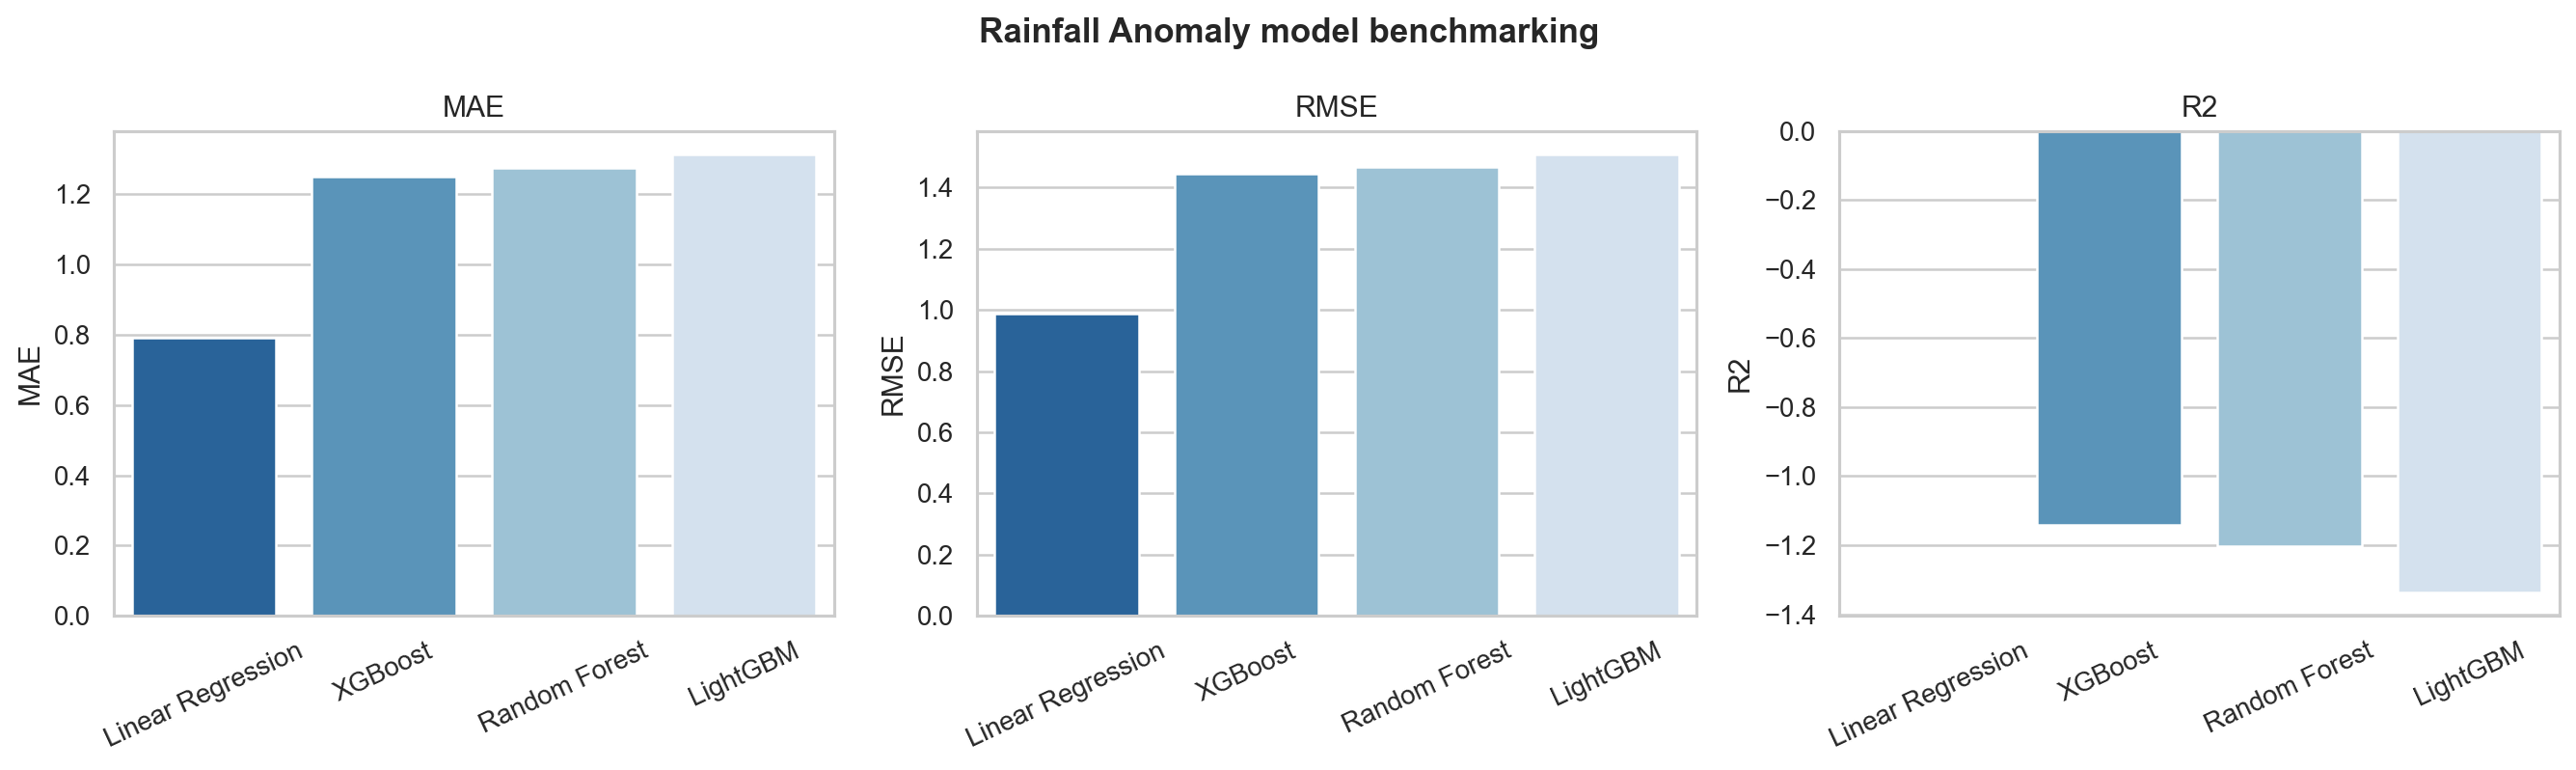

The file beside this chart, header and first rows:
Model, MAE, RMSE, R2
Linear Regression, 0.7919, 0.989, -0.00281
XGBoost, 1.25, 1.445, -1.142
Random Forest, 1.273, 1.466, -1.204
LightGBM, 1.314, 1.51, -1.338
